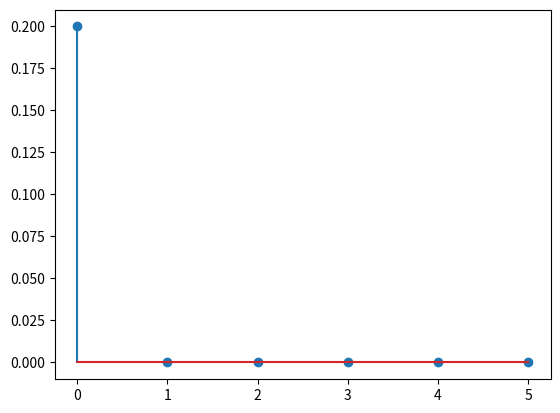

The matplotlib source for this figure:
import numpy as np
import matplotlib.pyplot as plt


def difference_equation_05(x):
    """
    Input
        x : input signal
    Output
        y: output signal
    """
    y = 0.2 * x[0:-4] + 0.2 * x[1:-3] + 0.2 * \
        x[2:-2] + 0.2 * x[3:-1] + 0.2 * x[4:]
    return y


if __name__ == "__main__":
    x = np.zeros(10)
    x[0] = 1

    y = difference_equation_05(x)
    print(y)

    plt.stem(y)
    plt.show()
